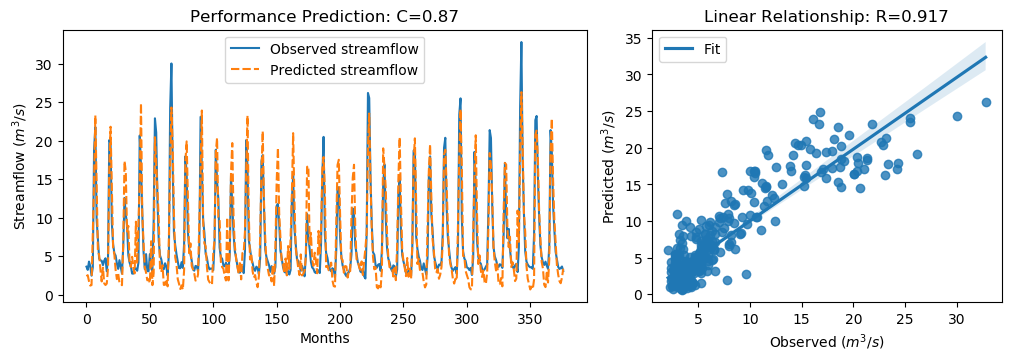

The data file committed next to this chart (first rows):
y_true, y_pred, y_true_scaled, y_pred_scaled
3.63, 2.399, -0.5645, -0.7395
3.21, 2.52, -0.6243, -0.7224
4.29, 1.736, -0.4707, -0.8338
3.67, 1.169, -0.5589, -0.9145
2.46, 1.244, -0.7309, -0.9038
3.54, 7.897, -0.5773, 0.04205
18.82, 14.69, 1.595, 1.008
21.76, 23.26, 2.013, 2.226
9.83, 14.25, 0.3169, 0.9453
7.16, 5.743, -0.06268, -0.2642
4.67, 5.113, -0.4167, -0.3537
4.44, 3.288, -0.4494, -0.6132
4.4, 1.714, -0.4551, -0.837
3.83, 3.491, -0.5361, -0.5844
4.42, 1.454, -0.4522, -0.8739
4.72, 1.246, -0.4096, -0.9035
3.03, 1.428, -0.6499, -0.8776
4.87, 3.496, -0.3883, -0.5836
20.07, 16.39, 1.773, 1.25
19.62, 21.8, 1.709, 2.018
9.33, 14.27, 0.2458, 0.9482
6.56, 6.166, -0.148, -0.2039
5.37, 5.194, -0.3172, -0.3422
5.07, 3.209, -0.3598, -0.6244
4.02, 2.012, -0.5091, -0.7946
3.34, 2.75, -0.6058, -0.6896
4.47, 1.581, -0.4451, -0.8558
3.61, 1.532, -0.5674, -0.8629
2.75, 1.219, -0.6897, -0.9073
6.28, 6.688, -0.1878, -0.1298
12.55, 17.35, 0.7036, 1.385
10.44, 16.02, 0.4036, 1.196
9.01, 8.202, 0.2003, 0.08541
5.12, 8.918, -0.3527, 0.1873
4.16, 4.052, -0.4892, -0.5045
3.72, 3.579, -0.5518, -0.5718
2.73, 4.905, -0.6925, -0.3833
2.73, 3.475, -0.6925, -0.5867
3.43, 2.757, -0.593, -0.6887
3.4, 9.47, -0.5972, 0.2658
3.1, 3.964, -0.6399, -0.5171
4.17, 9.153, -0.4878, 0.2207
20.66, 14.53, 1.857, 0.9856
16.78, 24.85, 1.305, 2.452
10.67, 10.59, 0.4363, 0.4257
5.59, 6.76, -0.2859, -0.1195
3.31, 3.551, -0.61, -0.5758
5.26, 2.853, -0.3328, -0.675
3.05, 1.859, -0.647, -0.8164
3.04, 1.992, -0.6484, -0.7974
5.26, 1.505, -0.3328, -0.8666
3.41, 6.936, -0.5958, -0.0945
3.07, 1.23, -0.6442, -0.9058
9.62, 2.818, 0.2871, -0.6799
22.89, 20.44, 2.174, 1.826
21.04, 17.07, 1.911, 1.346
12.14, 13.59, 0.6453, 0.8509
7.0, 9.815, -0.08543, 0.3148
5.08, 3.385, -0.3584, -0.5994
4.58, 2.943, -0.4295, -0.6622
... 317 more rows
